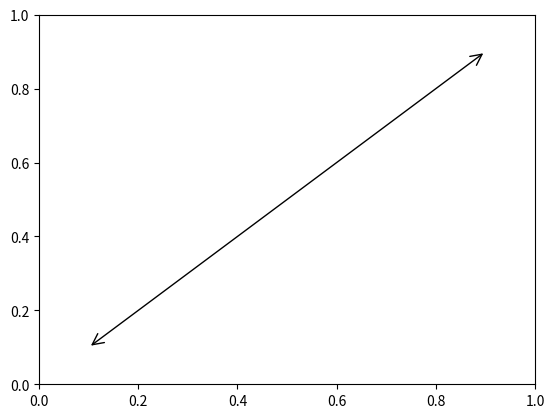

Generate this figure with matplotlib:


import matplotlib.pyplot as plt
import matplotlib.patches as patches
plt.figure()
ax = plt.gca()
p1 = patches.FancyArrowPatch((0.1, 0.1), (0.9, 0.9),
                             arrowstyle='<->', mutation_scale=20)
ax.add_patch(p1)
plt.show()


